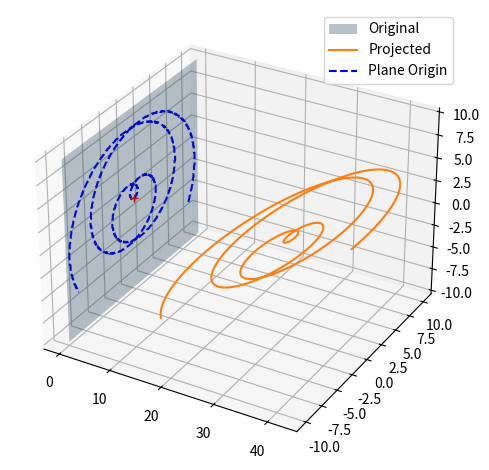
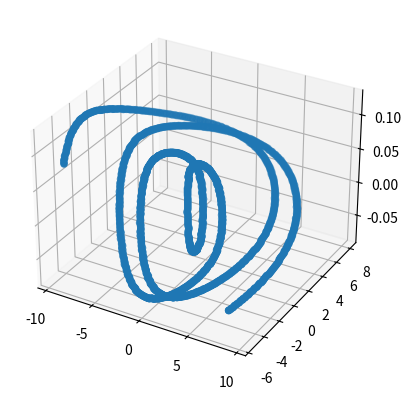

Write the Python code that produced these figures, in order.
# =============================================================================
# Projecting a complex body onto a plane*
# 
# *Can only work with planes along XY/YZ/XZ axes
# *Only tested on YZ so far
# =============================================================================

import numpy as np
import matplotlib.pyplot as plt
from mpl_toolkits import mplot3d

def YZplane(planeRange, resolution): # some of this is hard-coded in - will need to play with more
    # generate YZ plane stuffs
    X = 0
    ys = np.linspace(-planeRange, planeRange, resolution)
    zs = np.linspace(-planeRange, planeRange, resolution)
    Y, Z = np.meshgrid(ys, zs)
    origin = np.zeros(3) # origin [0,0,0]
    norm = np.array([1,0,0]) # normal unit vector [1, 0, 0]
    return X, Y, Z, origin, norm

# plane projection method for body composing of a 3xN array of XYZ coordinates
def projectBody(body, origin, normal):
    projection = np.zeros(body.shape) # initialize array
    distance = np.zeros(body.shape[0])
    for i in range(body.shape[0]): # calculate projection
        point = body[i]
        v = point - origin
        dist = v[0]*normal[0] + v[1]*normal[1] + v[2]*normal[2]
        projection[i] = point - dist*normal # projection of point onto plane
        distance[i] = dist
    projection = projection * 10
    projection = np.round(projection, 0)
    projection = projection / 10
    return projection, distance

# make a 3xN XYZ coord array for a line
def makeLine(x, y, z, lineOrigin, resolution):
    xCoords = np.linspace(0, x, resolution)
    yCoords = np.linspace(0, y, resolution)
    zCoords = np.linspace(0, z, resolution)
    line = np.transpose(np.stack((xCoords, yCoords, zCoords))) # store line
    line = line[:] + lineOrigin # translate to line's origin
    return line

# # compact test spiral body generator
# def makeSpiral(spiralOrigin, planeRange):
    # generating theta, x, y, z data for spiral shape
    theta = np.linspace(-4 * np.pi, 4 * np.pi, 100)
    zCoords = np.linspace(-planeRange, planeRange, 100)
    radius = zCoords**2 + 1
    xCoords = radius * np.sin(theta)
    yCoords = radius * np.cos(theta)
    spiral = np.transpose(np.stack((xCoords, yCoords, zCoords))) # store spiral
    spiral = spiral[:] + spiralOrigin # translate to spiral's origin
    return spiral

def makeSpiral(y, z, origin):
    y = np.cos(y)*y
    z = np.sin(z)*z
    x = z + y
    spiral = np.transpose(np.stack((x, y, z))) # store spiral
    spiral = spiral[:] + origin # translate to spiral's origin
    return spiral

def getTangentSlopes(body): # assumes tangents[0] = tangents[1]
    tangents = np.zeros(body.shape)
    for i in range(1, body.shape[0]):
        tangents[i] = body[i] - body [i-1]
    tangents[0] = tangents[1]
    return tangents    

# returns the angles between a vector(s) and the normal of a plane
def checkAngles(tangents, planeNorm, degrees=False):
    angles = np.zeros([tangents.shape[0], 1])
    n = planeNorm
    for i in range(angles.shape[0]):
        v = tangents[i] / np.linalg.norm(tangents[i])
        angles[i] = np.arccos(np.dot(v,n) / (np.linalg.norm(v) * np.linalg.norm(n)))
    if degrees:
        angles = np.degrees(angles)
    return angles

def plotProjectionPlane(planeX, planeY, planeZ, body, projection, origin):
    #plotting plane
    fig = plt.figure()
    ax = fig.add_subplot(111, projection='3d')
    plt.tight_layout()
    ax.plot_surface(planeX, planeY, planeZ, alpha=0.3)
    
    # plotting originals & projections
    ax.plot(body[:,0], body[:,1], body[:,2])
    plt.plot(projection[:,0], projection[:,1], projection[:,2], 'b--')
    plt.plot(origin[0], origin[1], origin[2], 'r+')
    ax.legend(['Original','Projected', 'Plane Origin'])
    
    # uncomment/alter to change viewing angle
    # ax.view_init(elev=0,azim=0) # head-on to plane
    # ax.view_init(elev=0,azim=-90) # parallel to plane
    # ax.view_init(elev=90,azim=0) # above plane
    
    plt.show() # display figures at end

def plotResponseMap(x, y, angles, projection, distance, resolution):
    X, Y = np.meshgrid(x, y)
    Z = np.zeros(X.shape)
    # strength = (angles-90)
    strength = np.multiply((angles-90), 1/((np.reshape(distance, [resolution,1]))**2)) # make sure you're in degrees
    print(strength.shape)
    A = np.transpose(np.stack((projection[:,1], projection[:,2], strength[:,0])))
    
    # n = 0
    # for i in range(y.shape[0]):
    #     for k in range(A.shape[0]):
    #         if np.isclose(A[k,1], y[i], atol=0.1):
    #             n += 1
    # print(n)
        
    # for i in range(x.shape[0]):
    #     for j in range(y.shape[0]):
    #         for k in range(A.shape[0]):
    #             # if np.isclose(A[k,0], x[i], atol=0.303) and np.isclose(A[k,1], y[k], atol=0.303):
    #             # print(A[k,0], x[i])
    #             if A[k,0] == x[i] and A[k,1] == y[j]:
    #                 # print(True)
    #                 Z[i,j] = A[k,2]
    #                    #  Z[i,j] = 50000

    fig = plt.figure()
    ax = plt.axes(projection='3d')
    ax = ax.scatter(A[:,0], A[:,1], A[:,2])
    # ax.contour3D(A[:,0], A[:,1], A[:,2], 50, cmap='binary')
    # ax.set_xlabel('x')
    # ax.set_ylabel('y')
    # ax.set_zlabel('z');

# script main here
def main():
    # variables here
    planeRange = 10
    resolution = 2001
    y = np.linspace(-planeRange, planeRange, resolution)
    z = np.linspace(-planeRange, planeRange, resolution)
    
    # print(y)
    
    # z = np.linspace(-planeRange, planeRange, resolution)
    # generate plane stuff
    planeX, planeY, planeZ, origin, norm = YZplane(planeRange, resolution)
    # generate the body
    spiralOrigin = np.array([30,0,0])
    body = makeSpiral(y, z, spiralOrigin) 
    # body = makeLine(10,10,10,spiralOrigin, resolution)
    # generate a projection (can use line or spiral as of now)
    projection, distance = projectBody(body, origin, norm)
    # plot projection
    plotProjectionPlane(planeX, planeY, planeZ, body, projection, origin) 
    
    # generate angle response
    tangents = getTangentSlopes(body)
    angles = checkAngles(tangents, norm, degrees=True)
    # print(projection)
    plotResponseMap(y, z, angles, projection, distance, resolution)
    # print(distance)
    
main()